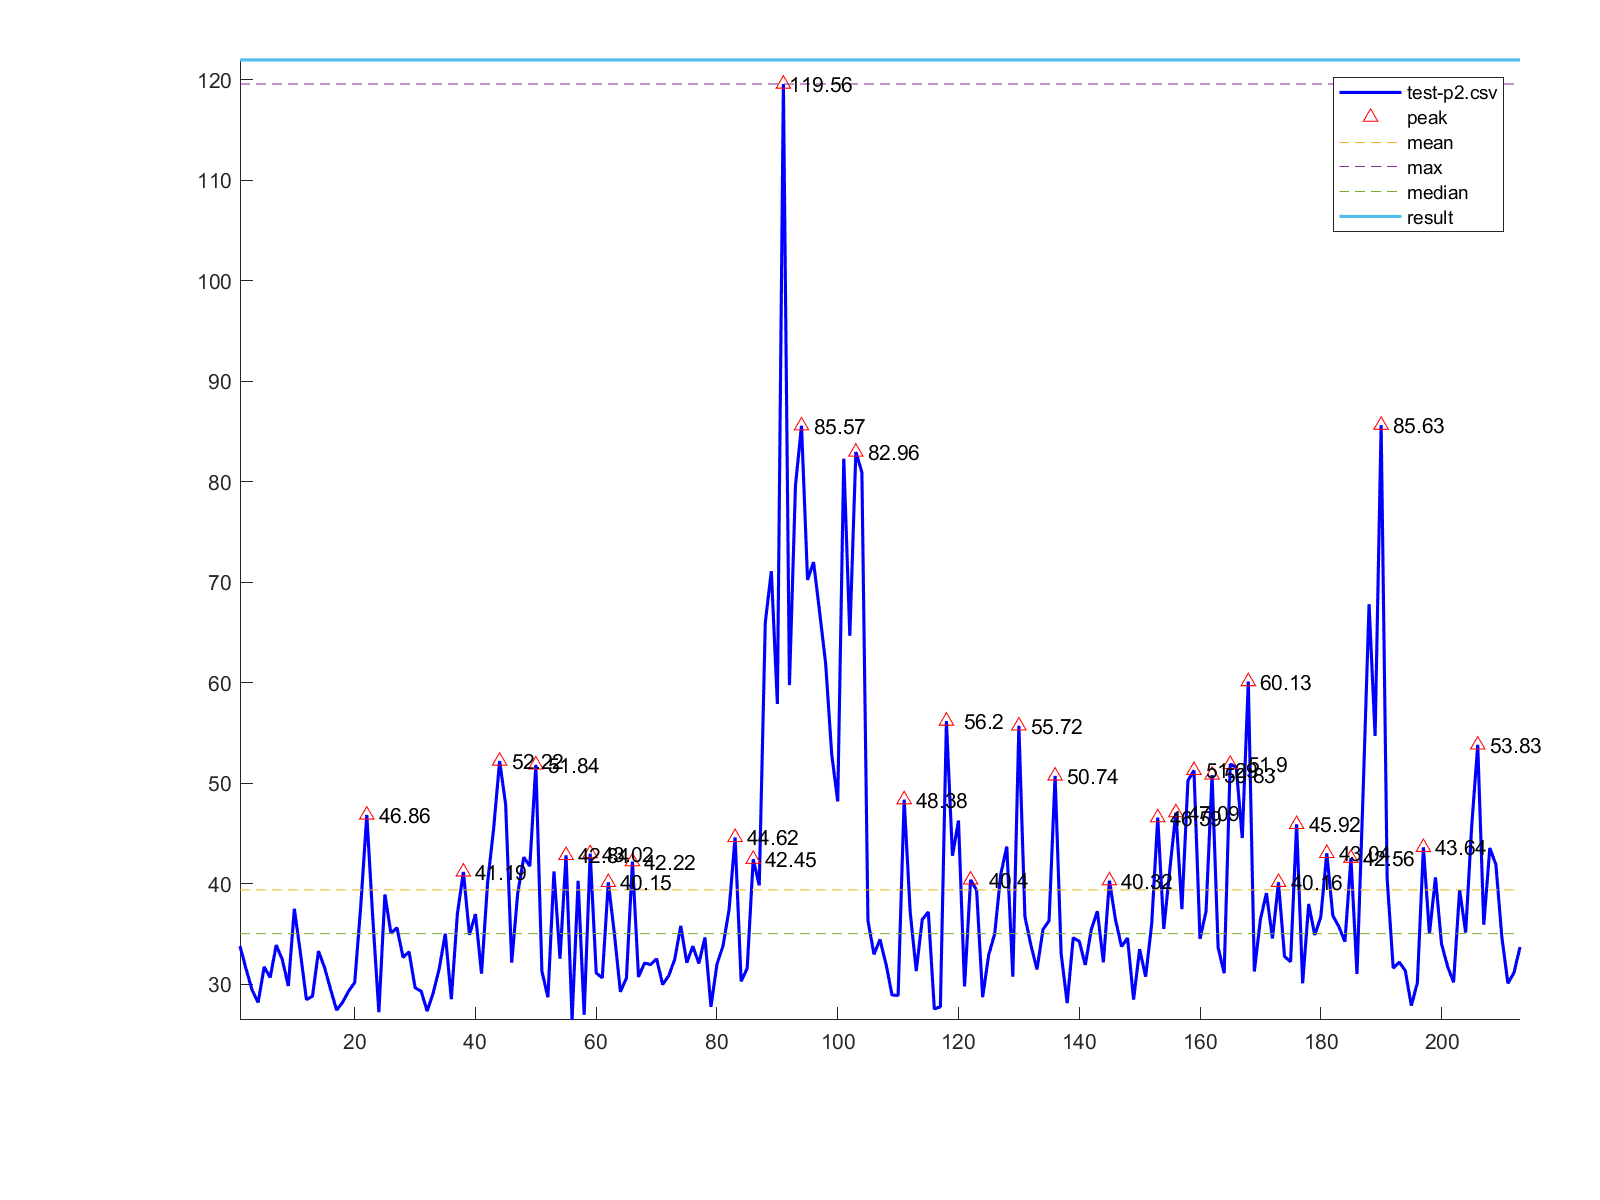

Data behind this chart, as committed beside it:
1, 33.81
2, 31.54
3, 29.44
4, 28.2
5, 31.74
6, 30.69
7, 33.91
8, 32.48
9, 29.84
10, 37.52
11, 33.16
12, 28.49
13, 28.81
14, 33.31
15, 31.68
16, 29.52
17, 27.44
18, 28.23
19, 29.34
20, 30.19
21, 37.81
22, 46.86
23, 36.51
24, 27.24
25, 38.95
26, 35.08
27, 35.64
28, 32.69
29, 33.24
30, 29.67
31, 29.33
32, 27.34
33, 29.15
34, 31.58
35, 35.04
36, 28.53
37, 36.99
38, 41.19
39, 34.94
40, 36.99
41, 31.07
42, 40.07
43, 45.46
44, 52.22
45, 47.88
46, 32.16
47, 39.08
48, 42.65
49, 41.77
50, 51.84
51, 31.32
52, 28.72
53, 41.24
54, 32.56
55, 42.84
56, 26.46
57, 40.31
58, 26.98
59, 43.02
60, 31.14
61, 30.65
... 152 more rows
